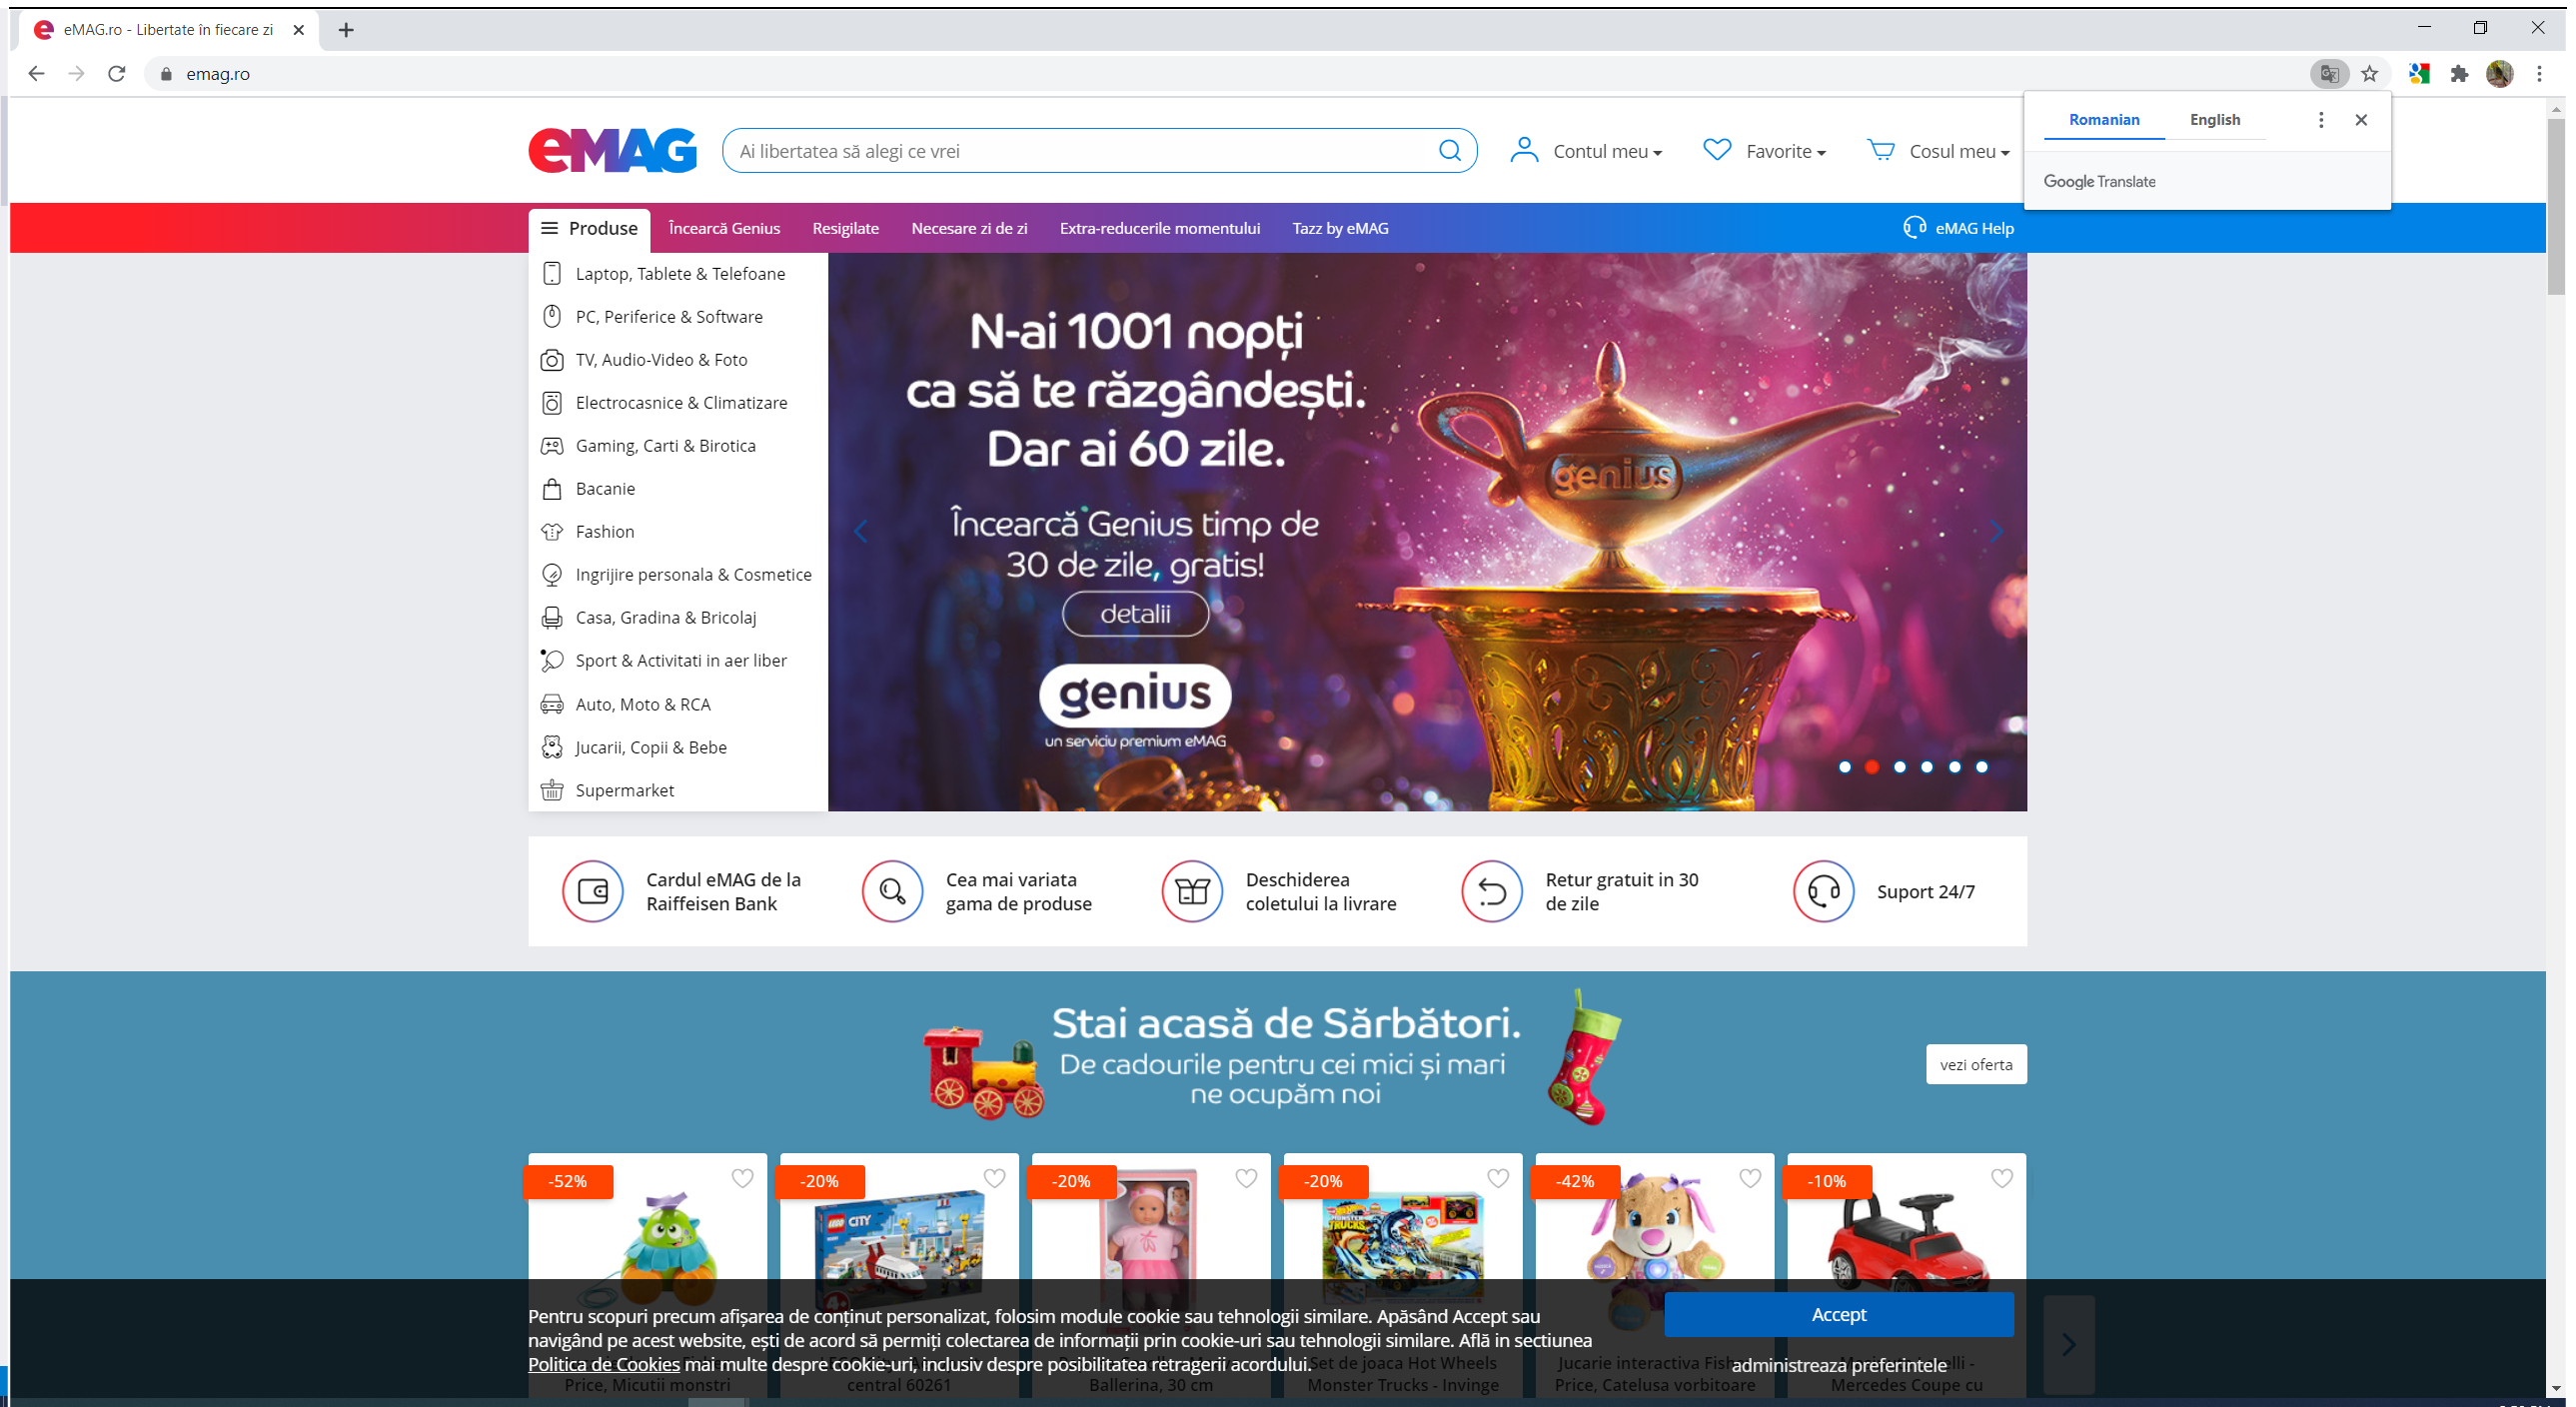
Workflow: Main

Step 1: Use Browser Chrome: eMAG.ro - Libertate în fiecare zi in window 'eMAG.ro - Libertate în fiecare zi' (chrome.exe)
